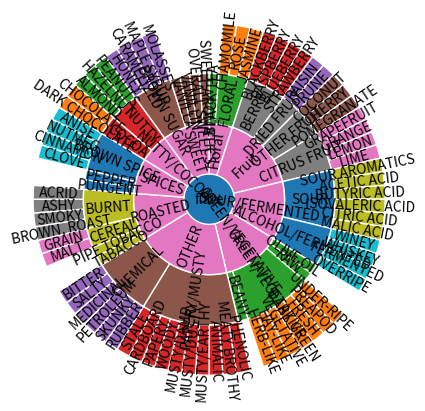

The script that saved this image:
import numpy as np
import matplotlib.pyplot as plt
import json

json_data = {
    "name": "flare",
    "children": [
        {
            "name": "Floral",
            "children": [
                {"name": "BLACK TEA", "value": 1},
                {
                    "name": "FLORAL",
                    "children": [
                        {"name": "CHAMOMILE", "value": 1},
                        {"name": "ROSE", "value": 1},
                        {"name": "JASMINE", "value": 1}
                    ],
                    "value": 3
                }
            ],
            "value": 4
        },
        {
            "name": "Fruit",
            "children": [
                {
                    "name": "BERRY",
                    "children": [
                        {"name": "BLACKBERRY", "value": 1},
                        {"name": "RASPBERRY", "value": 1},
                        {"name": "BLUEBERRY", "value": 1},
                        {"name": "STRAWBERRY", "value": 1}
                    ],
                    "value": 4
                },
                {
                    "name": "DRIED FRUIT",
                    "children": [
                        {"name": "RAISIN", "value": 1},
                        {"name": "PRUNE", "value": 1}
                    ],
                    "value": 2
                },
                {
                    "name": "OTHER FRUIT",
                    "children": [
                        {"name": "COCONUT", "value": 1},
                        {"name": "CHERRY", "value": 1},
                        {"name": "POMEGRANATE", "value": 1}
                    ],
                    "value": 3
                },
                {
                    "name": "CITRUS FRUIT",
                    "children": [
                        {"name": "GRAPEFRUIT", "value": 1},
                        {"name": "GRANGE", "value": 1},
                        {"name": "LEMON", "value": 1},
                        {"name": "LIME", "value": 1}
                    ],
                    "value": 4
                }
            ],
            "value": 13
        },
        {
            "name": "SOUR/FERMENTED",
            "children": [
                {
                    "name": "SOUR",
                    "children": [
                        {"name": "SOUR AROMATICS", "value": 1},
                        {"name": "ACETIC ACID", "value": 1},
                        {"name": "BUTYRIC ACID", "value": 1},
                        {"name": "ISOVALERIC ACID", "value": 1},
                        {"name": "CITRIC ACID", "value": 1},
                        {"name": "MALIC ACID", "value": 1}
                    ],
                    "value": 6
                },
                {
                    "name": "ALCOHOL/FERMENTED",
                    "children": [
                        {"name": "WINEY", "value": 1},
                        {"name": "WHISKEY", "value": 1},
                        {"name": "FERMENTED", "value": 1},
                        {"name": "OVERRIPE", "value": 1}
                    ],
                    "value": 4
                }
            ],
            "value": 10
        },
        {
            "name": "GREEN/VEGETATIVE",
            "children": [
                {"name": "OLIVE OIL", "value": 1},
                {"name": "RAW", "value": 1},
                {"name": "GREEN/VEGETATIVE",
                 "children": [
                     {"name": "UNDER-RIPE", "value": 1},
                     {"name": "PREAPOD", "value": 1},
                     {"name": "FRESH", "value": 1},
                     {"name": "DARK GREEN", "value": 1},
                     {"name": "VEGETATIVE", "value": 1},
                     {"name": "HAY-LIKE", "value": 1},
                     {"name": "HERB-LIKE", "value": 1}
                 ],
                 "value": 7},
                {"name": "BEANY", "value": 1}
            ],
            "value": 10
        },
        {
            "name": "OTHER",
            "children": [
                {
                    "name": "PAPERY/MUSTY",
                    "children": [
                        {"name": "PHENOLIC", "value": 1},
                        {"name": "MEATY BROTHY", "value": 1},
                        {"name": "ANIMALIC", "value": 1},
                        {"name": "MUSTY/EARTHY", "value": 1},
                        {"name": "MUSTY/DUSTY", "value": 1},
                        {"name": "MUSTY/DAMP", "value": 1},
                        {"name": "WOODY", "value": 1},
                        {"name": "PAPERY", "value": 1},
                        {"name": "CARDBOARD", "value": 1},
                        {"name": "STALE", "value": 1}
                    ],
                    "value": 10
                },
                {
                    "name": "CHEMICAL",
                    "children": [
                        {"name": "RUBBER", "value": 1},
                        {"name": "SKUNKY", "value": 1},
                        {"name": "PETROLEUM", "value": 1},
                        {"name": "MEDICINAL", "value": 1},
                        {"name": "SALTY", "value": 1},
                        {"name": "BITTER", "value": 1}
                    ],
                    "value": 6
                }
            ],
            "value": 16
        },
        {
            "name": "ROASTED",
            "children": [
                {"name": "TABACCO", "value": 1},
                {"name": "PIPE TOBACCO", "value": 1},
                {
                    "name": "CEREAL",
                    "children": [
                        {"name": "MALT", "value": 1},
                        {"name": "GRAIN", "value": 1}
                    ],
                    "value": 2
                },
                {
                    "name": "BURNT",
                    "children": [
                        {"name": "BROWN, ROAST", "value": 1},
                        {"name": "SMOKY", "value": 1},
                        {"name": "ASHY", "value": 1},
                        {"name": "ACRID", "value": 1}
                    ],
                    "value": 4
                }
            ],
            "value": 8
        },
        {
            "name": "SPICES",
            "children": [
                {"name": "PUNGENT", "value": 1},
                {"name": "PEPPER", "value": 1},
                {"name": "BROWN SPICE",
                 "children": [
                     {"name": "CLOVE", "value": 1},
                     {"name": "CINNAMON", "value": 1},
                     {"name": "NUTMEG", "value": 1},
                     {"name": "ANISE", "value": 1}
                 ],
                 "value": 4
                 }
            ],
            "value": 6
        },
        {
            "name": "NUTTY/COCOA",
            "children": [
                {
                    "name": "COCOA",
                    "children": [
                        {"name": "DARK CHOCOLATE", "value": 1},
                        {"name": "CHOCOLATE", "value": 1}
                    ],
                    "value": 2
                },
                {
                    "name": "NUTTY",
                    "children": [
                        {"name": "ALMOND", "value": 1},
                        {"name": "HAZELNUT", "value": 1},
                        {"name": "PEANUTS", "value": 1}
                    ],
                    "value": 3
                }
            ],
            "value": 5
        },
        {
            "name": "SWEET",
            "children": [
                {
                    "name": "BROWN SUGAR",
                    "children": [
                        {"name": "HONEY", "value": 1},
                        {"name": "CARAMELIZED", "value": 1},
                        {"name": "MAPLE SYRUP", "value": 1},
                        {"name": "MOLASSES", "value": 1}
                    ],
                    "value": 4
                },
                {"name": "VANILLA", "value": 1},
                {"name": "VANILLIN", "value": 1},
                {"name": "OVERALL SWEET", "value": 1},
                {"name": " SWEET AROMATICS", "value": 1}
            ],
            "value": 8
        }
    ],
    "value": 80
}

json_fake = {
    "name": "NUTTY/COCOA",
    "children": [
        {
            "name": "COCOA",
            "children": [
                {"name": "DARK CHOCOLATE", "value": 1},
                {"name": "CHOCOLATE", "value": 1}
            ],
            "value": 2
        },
        {
            "name": "NUTTY",
            "children": [
                {"name": "ALMOND", "value": 1},
                {"name": "HAZELNUT", "value": 1},
                {"name": "PEANUTS", "value": 1}
            ],
            "value": 3
        }
    ],
    "value": 5
}


def sunburst(nodes, total=np.pi * 2, offset=0, level=0, ax=None):
    ax = ax or plt.subplot(111, projection='polar')

    if level == 0 and len(nodes) == 1:
        label, value, subnodes = nodes[0]
        ax.bar([0], [0.5], [np.pi * 2])
        ax.text(0, 0, label, ha='center', va='center')
        sunburst(subnodes, total=value, level=level + 1, ax=ax)
    elif nodes:
        d = np.pi * 2 / total
        labels = []
        widths = []
        local_offset = offset
        for label, value, subnodes in nodes:
            labels.append(label)
            widths.append(value * d)
            sunburst(subnodes, total=total, offset=local_offset,
                     level=level + 1, ax=ax)
            local_offset += value
        values = np.cumsum([offset * d] + widths[:-1])
        heights = [1] * len(nodes)
        bottoms = np.zeros(len(nodes)) + level - 0.5
        rects = ax.bar(values, heights, widths, bottoms, linewidth=1,
                       edgecolor='white', align='edge')
        for rect, label in zip(rects, labels):
            x = rect.get_x() + rect.get_width() / 2
            y = rect.get_y() + rect.get_height() / 2
            rotation = (90 + (360 - np.degrees(x) % 180)) % 360
            ax.text(x, y, label, rotation=rotation, ha='center', va='center')

    if level == 0:
        ax.set_theta_direction(-1)
        ax.set_theta_zero_location('N')
        ax.set_axis_off()


def json_to_list(json_dict, level=0):
    result_list = list()
    children_list = list()

    try:
        for children_dict in json_dict['children']:
            tmp = json_to_list(children_dict, level=level + 1)
            children_list.append(tmp)
    except KeyError:
        return (json_dict['name'], json_dict['value'], [])
    result_list.append((json_dict['name'], json_dict['value'], children_list))

    if level == 0:
        return result_list
    else:
        return result_list[0]


if __name__ == "__main__":
    print(json.dumps(json_data))
    print(type(json.dumps(json_data)))
    print(type(json_data))
    test_data = json_to_list(json_data)
    sunburst(test_data)
    plt.show()
